Image classification data set "Match" (ROMOHHR/LeatherTextureMatcher on GitHub). Class labels (40): leather texture B 1, leather texture B 2, leather texture B 3, leather texture B 4, leather texture M 1, leather texture M 10, leather texture M 2, leather texture M 3, leather texture M 4, leather texture M 5, leather texture M 6, leather texture M 7, leather texture M 8, leather texture M 9, leather texture S 1, leather texture S 10, leather texture S 11, leather texture S 12, leather texture S 13, leather texture S 14, leather texture S 15, leather texture S 16, leather texture S 17, leather texture S 18, leather texture S 19, leather texture S 2, leather texture S 20, leather texture S 21, leather texture S 22, leather texture S 23, leather texture S 24, leather texture S 25, leather texture S 26, leather texture S 3, leather texture S 4, leather texture S 5, leather texture S 6, leather texture S 7, leather texture S 8, leather texture S 9.

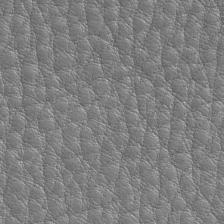
Label: leather texture M 3

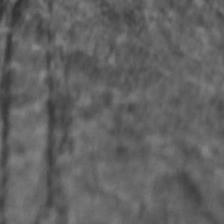
Label: leather texture S 25

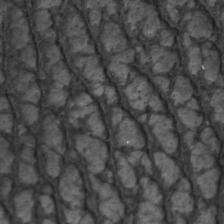
Label: leather texture B 4

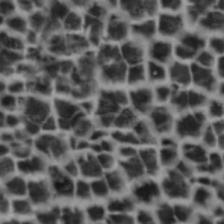
Label: leather texture S 14

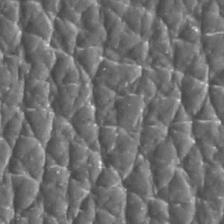
Label: leather texture S 4

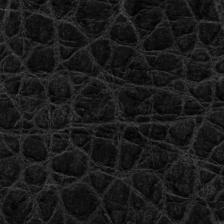
Label: leather texture M 8
